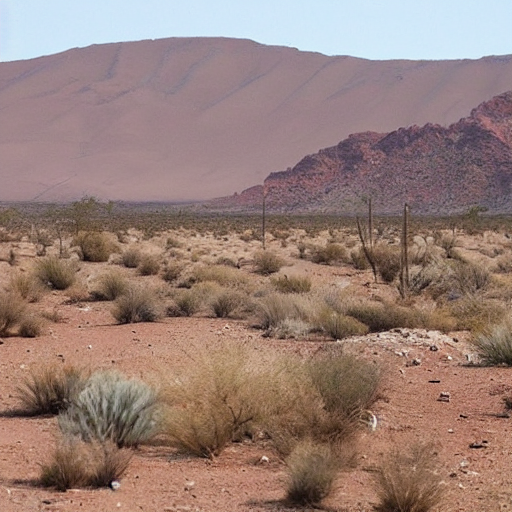
Generation parameters embedded in this image by AUTOMATIC1111 Stable Diffusion web UI or a fork of it (Forge, ...) (PNG 'parameters' text chunk):
desert
Steps: 20, Sampler: DPM++ 2M Karras, CFG scale: 7, Seed: 4250482258, Size: 512x512, Model hash: 6ce0161689, Model: v1-5-pruned-emaonly, Version: 1.6.0